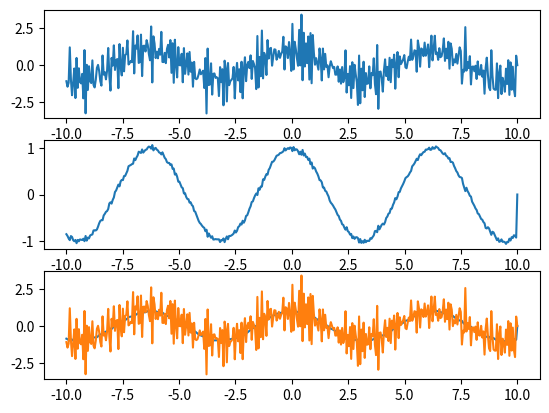

Write the Python code that produced this figure.
# -*- coding: utf-8 -*-
"""
Created on Tue Sep 30 16:06:41 2014

@author: jschulz1
"""
import numpy as np  # NumPy (multidimensional arrays, linear algebra, ...)
import scipy as sp  # SciPy (signal and image processing library)
import matplotlib as mpl         # Matplotlib (2D/3D plotting library)
import matplotlib.pyplot as plt  # Matplotlib's pyplot: MATLAB-like syntax
from pylab import *              # Matplotlib's pylab interface

n = 400 #number of points 
#Wird igrendwann mit zunehmenden n schlechter !
beta = 1 #sin(beta*x)
ax = -10 #left border 
bx = 10 #right border
x,hx = linspace(ax,bx,400,retstep=True)#construct coordinate-vector

noise = sqrt(0.001)*randn(n) #add gaussian noise

dxg = zeros((n,1)) #initalize numerical derivative
dxg2 = zeros((n,1)) #initalize analytical derivative

for j in range(0,n-1):
  #calculation of numerical derivative
  dxg[j] = (sin(beta*(x[j+1]))- sin(beta*x[j]))*1/hx + (noise[j+1]-noise[j])*1/hx;
  
  #calculation of analytical derivative
  dxg2[j] = beta*cos(beta*x[j])+noise[j]
  #noise can be added or left out for the analytical solution
  #it doesn't make sense really either way. The main
  # thing is to see, what happens with the noise in the numerical
  # calculation.


#plotting numerical derivative
subplot(3,1,1)
plot(x,dxg)

#plotting analytical derivative
subplot(3,1,2)
plot(x,dxg2)

#both
subplot(3,1,3)
plot(x,dxg2,x,dxg)
show()
